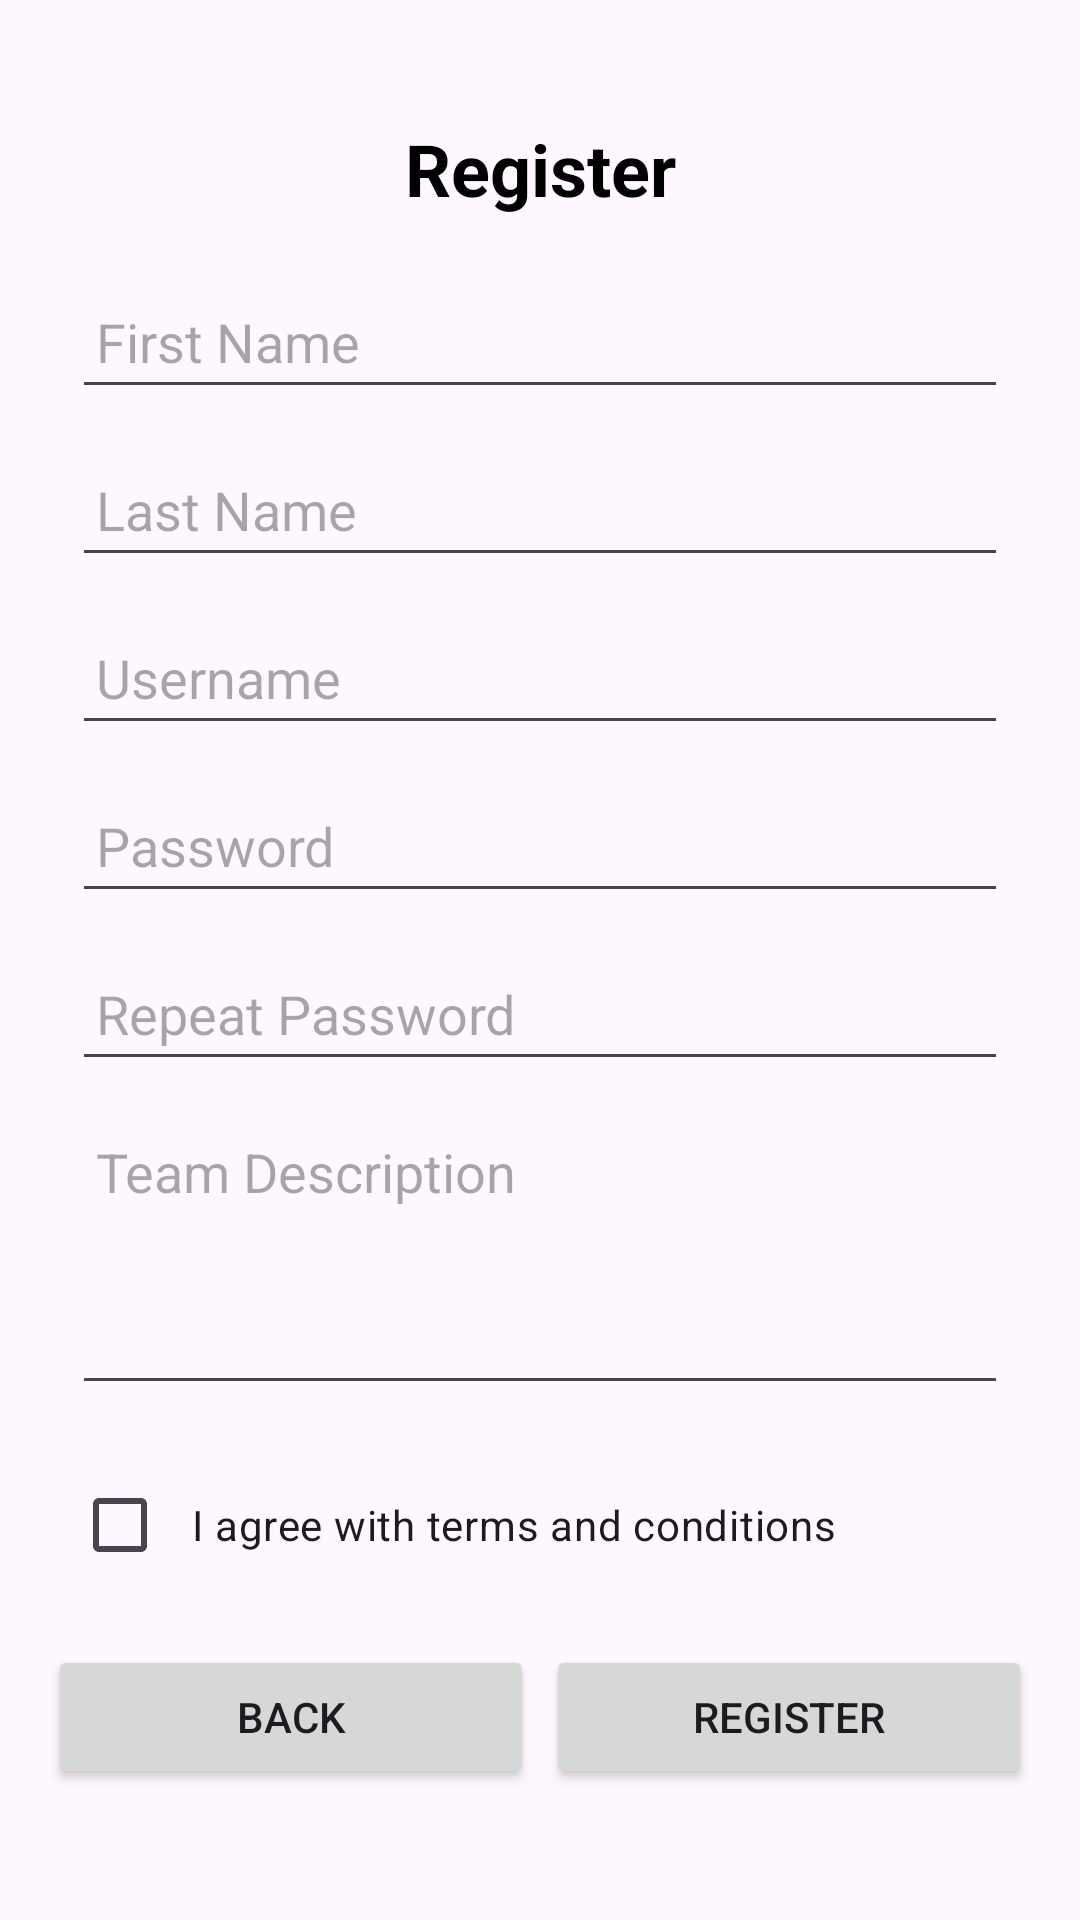

Android layout source for this screen:
<!-- AndroidManifest.xml: application theme Theme.ProjectAnmp -->
<!-- res/layout/activity_register.xml -->
<?xml version="1.0" encoding="utf-8"?>
<androidx.constraintlayout.widget.ConstraintLayout
    xmlns:android="http://schemas.android.com/apk/res/android"
    xmlns:tools="http://schemas.android.com/tools"
    xmlns:app="http://schemas.android.com/apk/res-auto"
    android:layout_width="match_parent"
    android:layout_height="match_parent"
    tools:context=".view.RegisterActivity">

    <TextView
        android:id="@+id/title"
        android:layout_width="wrap_content"
        android:layout_height="wrap_content"
        android:text="Register"
        android:textSize="24sp"
        android:textStyle="bold"
        android:textColor="@android:color/black"
        app:layout_constraintTop_toTopOf="parent"
        app:layout_constraintStart_toStartOf="parent"
        app:layout_constraintEnd_toEndOf="parent"
        android:layout_marginTop="40dp" />

    <EditText
        android:id="@+id/firstNameEditText"
        android:layout_width="0dp"
        android:layout_height="48dp"
        android:hint="First Name"
        android:layout_marginTop="16dp"
        app:layout_constraintTop_toBottomOf="@id/title"
        app:layout_constraintStart_toStartOf="parent"
        app:layout_constraintEnd_toEndOf="parent"
        android:layout_marginStart="24dp"
        android:layout_marginEnd="24dp"
        android:paddingStart="8dp"
        android:paddingEnd="8dp" />

    <EditText
        android:id="@+id/lastNameEditText"
        android:layout_width="0dp"
        android:layout_height="48dp"
        android:hint="Last Name"
        android:layout_marginTop="8dp"
        app:layout_constraintTop_toBottomOf="@id/firstNameEditText"
        app:layout_constraintStart_toStartOf="@id/firstNameEditText"
        app:layout_constraintEnd_toEndOf="@id/firstNameEditText"
        android:paddingStart="8dp"
        android:paddingEnd="8dp" />

    <EditText
        android:id="@+id/usernameEditText"
        android:layout_width="0dp"
        android:layout_height="48dp"
        android:hint="Username"
        android:layout_marginTop="8dp"
        app:layout_constraintTop_toBottomOf="@id/lastNameEditText"
        app:layout_constraintStart_toStartOf="@id/lastNameEditText"
        app:layout_constraintEnd_toEndOf="@id/lastNameEditText"
        android:paddingStart="8dp"
        android:paddingEnd="8dp" />

    <EditText
        android:id="@+id/passwordEditText"
        android:layout_width="0dp"
        android:layout_height="48dp"
        android:hint="Password"
        android:inputType="textPassword"
        android:layout_marginTop="8dp"
        app:layout_constraintTop_toBottomOf="@id/usernameEditText"
        app:layout_constraintStart_toStartOf="@id/usernameEditText"
        app:layout_constraintEnd_toEndOf="@id/usernameEditText"
        android:paddingStart="8dp"
        android:paddingEnd="8dp" />

    <EditText
        android:id="@+id/editTextRepeat"
        android:layout_width="0dp"
        android:layout_height="48dp"
        android:hint="Repeat Password"
        android:inputType="textPassword"
        android:layout_marginTop="8dp"
        app:layout_constraintTop_toBottomOf="@id/passwordEditText"
        app:layout_constraintStart_toStartOf="@id/passwordEditText"
        app:layout_constraintEnd_toEndOf="@id/passwordEditText"
        android:paddingStart="8dp"
        android:paddingEnd="8dp" />












    <EditText
        android:id="@+id/descEditText"
        android:layout_width="0dp"
        android:layout_height="100dp"
        android:hint="Team Description"
        android:layout_marginTop="8dp"
        app:layout_constraintTop_toBottomOf="@id/editTextRepeat"
        app:layout_constraintStart_toStartOf="@id/editTextRepeat"
        app:layout_constraintEnd_toEndOf="@id/editTextRepeat"
        android:paddingStart="8dp"
        android:paddingEnd="8dp"
        android:gravity="top"
        android:inputType="textMultiLine" />

    <CheckBox
        android:id="@+id/termsCheck"
        android:layout_width="wrap_content"
        android:layout_height="48dp"
        android:layout_marginStart="24dp"
        android:layout_marginTop="16dp"
        android:padding="8dp"
        android:text="I agree with terms and conditions"
        app:layout_constraintStart_toStartOf="parent"
        app:layout_constraintTop_toBottomOf="@+id/descEditText" />

    <Button
        android:id="@+id/btnBack"
        android:layout_width="0dp"
        android:layout_height="48dp"
        android:layout_marginStart="16dp"
        android:layout_marginTop="16dp"
        android:text="Back"
        app:layout_constraintStart_toStartOf="parent"
        app:layout_constraintTop_toBottomOf="@id/termsCheck"
        app:layout_constraintWidth_percent="0.45" />

    <Button
        android:id="@+id/btnRegister"
        android:layout_width="0dp"
        android:layout_height="48dp"
        android:layout_marginTop="16dp"
        android:layout_marginEnd="16dp"
        android:text="Register"
        app:layout_constraintEnd_toEndOf="parent"
        app:layout_constraintTop_toBottomOf="@+id/termsCheck"
        app:layout_constraintWidth_percent="0.45" />

</androidx.constraintlayout.widget.ConstraintLayout>
<!-- resources referenced by this layout -->
<resources>
  <style name="Theme.ProjectAnmp" parent="Base.Theme.ProjectAnmp" />
  <style name="Base.Theme.ProjectAnmp" parent="Theme.Material3.DayNight.NoActionBar">
          
          
      </style>
</resources>
